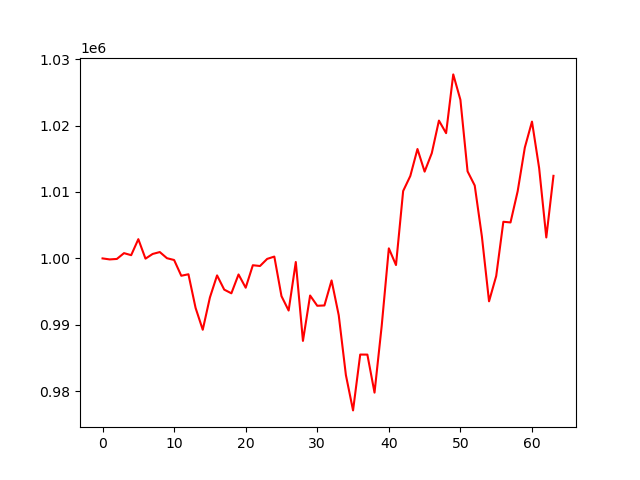

Data behind this chart, as committed beside it:
account_value, date, daily_return
1000000, 2023-04-05, 
999847, 2023-04-06, -0.0001534
999918, 2023-04-10, 7.167899806703737e-05
1000792, 2023-04-11, 0.0008737
1000485, 2023-04-12, -0.0003065
1002895, 2023-04-13, 0.002408
999963, 2023-04-14, -0.002923
1000669, 2023-04-17, 0.0007054
1000954, 2023-04-18, 0.0002851
1000030, 2023-04-19, -0.0009229
999759, 2023-04-20, -0.0002707
997388, 2023-04-21, -0.002372
997613, 2023-04-24, 0.0002261
992545, 2023-04-25, -0.005081
989261, 2023-04-26, -0.003309
994116, 2023-04-27, 0.004908
997442, 2023-04-28, 0.003345
995300, 2023-05-01, -0.002147
994746, 2023-05-02, -0.0005569
997584, 2023-05-03, 0.002853
995589, 2023-05-04, -0.001999
998973, 2023-05-05, 0.003399
998855, 2023-05-08, -0.0001173
999926, 2023-05-09, 0.001072
1000275, 2023-05-10, 0.0003484
994320, 2023-05-11, -0.005953
992153, 2023-05-12, -0.00218
999457, 2023-05-15, 0.007362
987585, 2023-05-16, -0.01188
994414, 2023-05-17, 0.006914
992871, 2023-05-18, -0.001551
992917, 2023-05-19, 4.620545613143179e-05
996683, 2023-05-22, 0.003793
991443, 2023-05-23, -0.005258
982442, 2023-05-24, -0.009079
977123, 2023-05-25, -0.005413
985528, 2023-05-26, 0.008602
985521, 2023-05-30, -7.175806183035149e-06
979798, 2023-05-31, -0.005807
989810, 2023-06-01, 0.01022
1001513, 2023-06-02, 0.01182
999001, 2023-06-05, -0.002507
1010141, 2023-06-06, 0.01115
1012407, 2023-06-07, 0.002243
1016463, 2023-06-08, 0.004006
1013060, 2023-06-09, -0.003347
1015837, 2023-06-12, 0.002741
1020742, 2023-06-13, 0.004828
1018850, 2023-06-14, -0.001854
1027694, 2023-06-15, 0.00868
1023870, 2023-06-16, -0.00372
1013102, 2023-06-20, -0.01052
1010971, 2023-06-21, -0.002103
1003311, 2023-06-22, -0.007577
993540, 2023-06-23, -0.009739
997345, 2023-06-26, 0.00383
1005514, 2023-06-27, 0.008191
1005412, 2023-06-28, -0.000101
1010108, 2023-06-29, 0.004671
1016682, 2023-06-30, 0.006508
... 4 more rows
